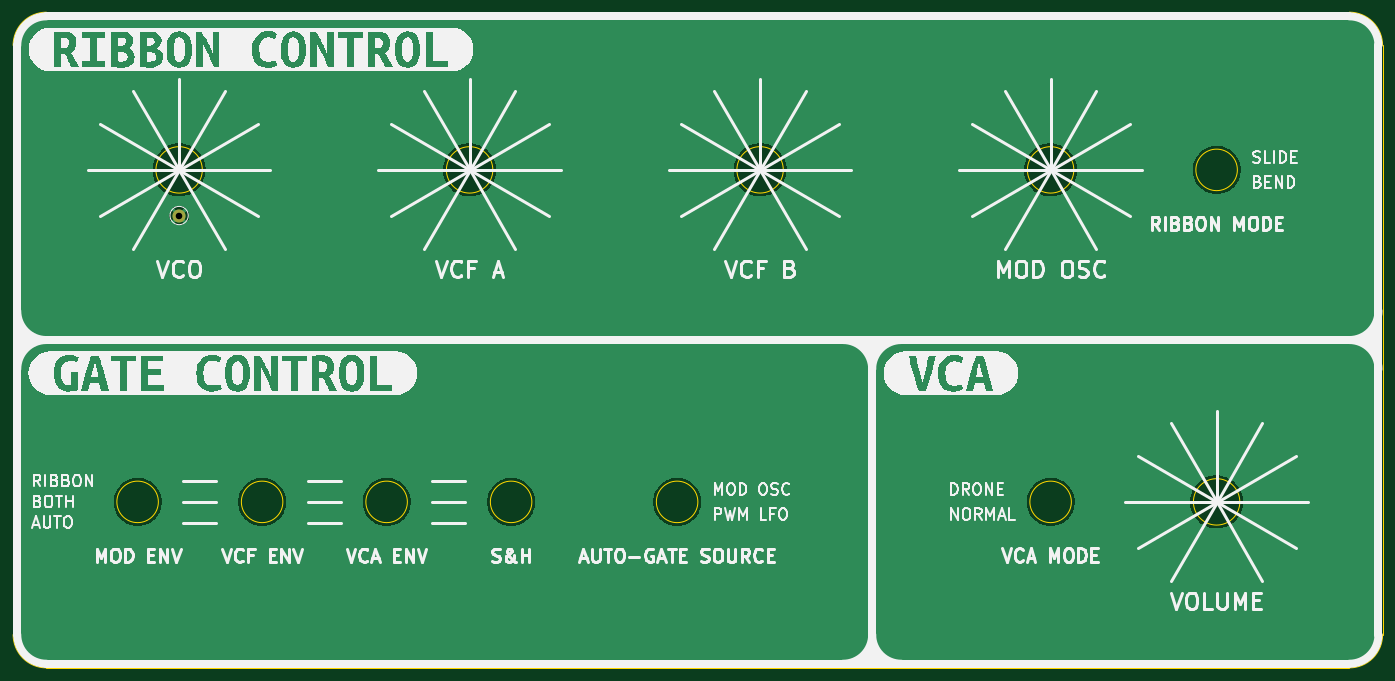
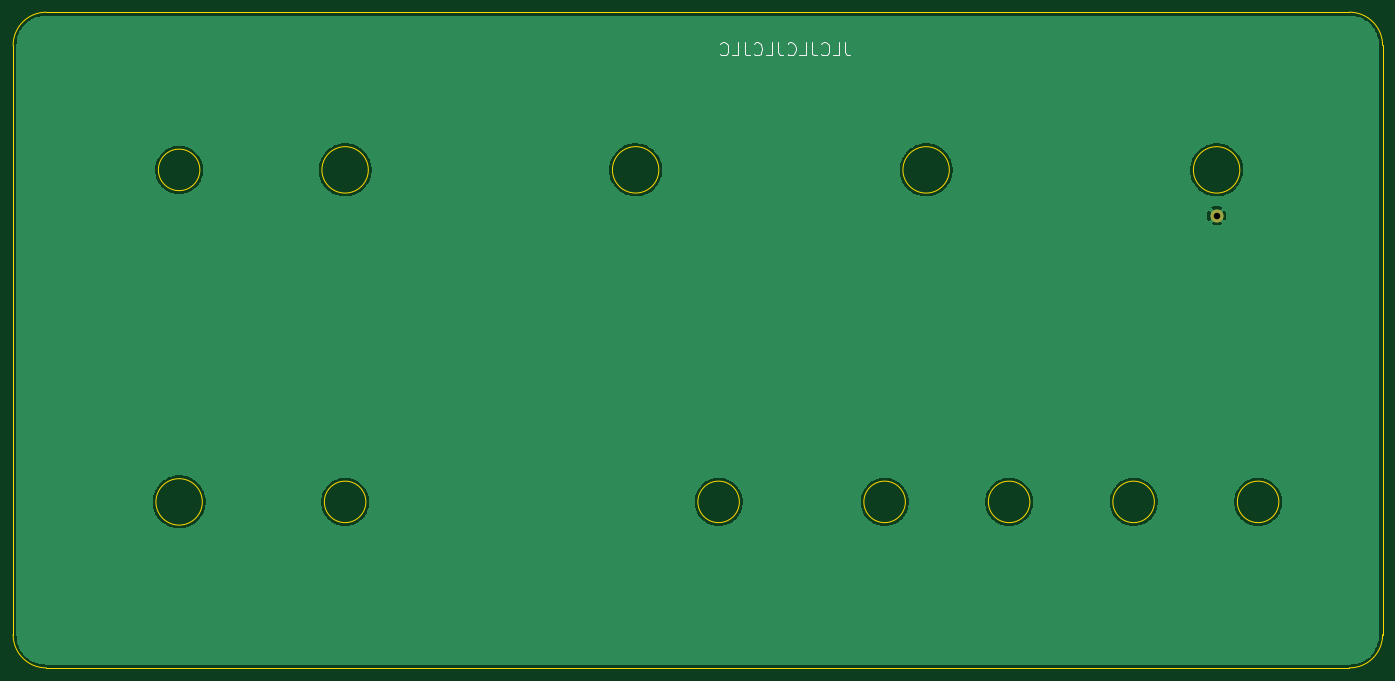
Circuit board: 11 layer files. Board 209.6 x 100.3 mm.
- bottom_copper: ribbon_pcb_panel-B_Cu.gbl (55339 bytes)
- bottom_mask: ribbon_pcb_panel-B_Mask.gbs (575 bytes)
- paste: ribbon_pcb_panel-B_Paste.gbp (522 bytes)
- bottom_silk: ribbon_pcb_panel-B_Silkscreen.gbo (3102 bytes)
- outline: ribbon_pcb_panel-Edge_Cuts.gm1 (2097 bytes)
- top_copper: ribbon_pcb_panel-F_Cu.gtl (55339 bytes)
- top_mask: ribbon_pcb_panel-F_Mask.gts (575 bytes)
- paste: ribbon_pcb_panel-F_Paste.gtp (522 bytes)
- top_silk: ribbon_pcb_panel-F_Silkscreen.gto (62356 bytes)
- drill: ribbon_pcb_panel-NPTH.drl (302 bytes)
- drill: ribbon_pcb_panel-PTH.drl (373 bytes)

=== bottom_copper: ribbon_pcb_panel-B_Cu.gbl (55339 bytes, source omitted) ===
=== bottom_mask: ribbon_pcb_panel-B_Mask.gbs ===
G04 #@! TF.GenerationSoftware,KiCad,Pcbnew,6.0.5+dfsg-1~bpo11+1*
G04 #@! TF.CreationDate,2022-08-10T11:57:18+00:00*
G04 #@! TF.ProjectId,ribbon_pcb_panel,72696262-6f6e-45f7-9063-625f70616e65,0*
G04 #@! TF.SameCoordinates,Original*
G04 #@! TF.FileFunction,Soldermask,Bot*
G04 #@! TF.FilePolarity,Negative*
%FSLAX46Y46*%
G04 Gerber Fmt 4.6, Leading zero omitted, Abs format (unit mm)*
G04 Created by KiCad (PCBNEW 6.0.5+dfsg-1~bpo11+1) date 2022-08-10 11:57:18*
%MOMM*%
%LPD*%
G01*
G04 APERTURE LIST*
%ADD10C,2.000000*%
G04 APERTURE END LIST*
D10*
X59690000Y-78105000D03*
M02*

=== paste: ribbon_pcb_panel-B_Paste.gbp ===
G04 #@! TF.GenerationSoftware,KiCad,Pcbnew,6.0.5+dfsg-1~bpo11+1*
G04 #@! TF.CreationDate,2022-08-10T11:57:18+00:00*
G04 #@! TF.ProjectId,ribbon_pcb_panel,72696262-6f6e-45f7-9063-625f70616e65,0*
G04 #@! TF.SameCoordinates,Original*
G04 #@! TF.FileFunction,Paste,Bot*
G04 #@! TF.FilePolarity,Positive*
%FSLAX46Y46*%
G04 Gerber Fmt 4.6, Leading zero omitted, Abs format (unit mm)*
G04 Created by KiCad (PCBNEW 6.0.5+dfsg-1~bpo11+1) date 2022-08-10 11:57:18*
%MOMM*%
%LPD*%
G01*
G04 APERTURE LIST*
G04 APERTURE END LIST*
M02*

=== bottom_silk: ribbon_pcb_panel-B_Silkscreen.gbo ===
G04 #@! TF.GenerationSoftware,KiCad,Pcbnew,6.0.5+dfsg-1~bpo11+1*
G04 #@! TF.CreationDate,2022-08-10T11:57:18+00:00*
G04 #@! TF.ProjectId,ribbon_pcb_panel,72696262-6f6e-45f7-9063-625f70616e65,0*
G04 #@! TF.SameCoordinates,Original*
G04 #@! TF.FileFunction,Legend,Bot*
G04 #@! TF.FilePolarity,Positive*
%FSLAX46Y46*%
G04 Gerber Fmt 4.6, Leading zero omitted, Abs format (unit mm)*
G04 Created by KiCad (PCBNEW 6.0.5+dfsg-1~bpo11+1) date 2022-08-10 11:57:18*
%MOMM*%
%LPD*%
G01*
G04 APERTURE LIST*
%ADD10C,0.200000*%
%ADD11C,2.000000*%
G04 APERTURE END LIST*
D10*
X116491904Y-51609761D02*
X116491904Y-53038333D01*
X116396666Y-53324047D01*
X116206190Y-53514523D01*
X115920476Y-53609761D01*
X115730000Y-53609761D01*
X118396666Y-53609761D02*
X117444285Y-53609761D01*
X117444285Y-51609761D01*
X120206190Y-53419285D02*
X120110952Y-53514523D01*
X119825238Y-53609761D01*
X119634761Y-53609761D01*
X119349047Y-53514523D01*
X119158571Y-53324047D01*
X119063333Y-53133571D01*
X118968095Y-52752619D01*
X118968095Y-52466904D01*
X119063333Y-52085952D01*
X119158571Y-51895476D01*
X119349047Y-51705000D01*
X119634761Y-51609761D01*
X119825238Y-51609761D01*
X120110952Y-51705000D01*
X120206190Y-51800238D01*
X121634761Y-51609761D02*
X121634761Y-53038333D01*
X121539523Y-53324047D01*
X121349047Y-53514523D01*
X121063333Y-53609761D01*
X120872857Y-53609761D01*
X123539523Y-53609761D02*
X122587142Y-53609761D01*
X122587142Y-51609761D01*
X125349047Y-53419285D02*
X125253809Y-53514523D01*
X124968095Y-53609761D01*
X124777619Y-53609761D01*
X124491904Y-53514523D01*
X124301428Y-53324047D01*
X124206190Y-53133571D01*
X124110952Y-52752619D01*
X124110952Y-52466904D01*
X124206190Y-52085952D01*
X124301428Y-51895476D01*
X124491904Y-51705000D01*
X124777619Y-51609761D01*
X124968095Y-51609761D01*
X125253809Y-51705000D01*
X125349047Y-51800238D01*
X126777619Y-51609761D02*
X126777619Y-53038333D01*
X126682380Y-53324047D01*
X126491904Y-53514523D01*
X126206190Y-53609761D01*
X126015714Y-53609761D01*
X128682380Y-53609761D02*
X127730000Y-53609761D01*
X127730000Y-51609761D01*
X130491904Y-53419285D02*
X130396666Y-53514523D01*
X130110952Y-53609761D01*
X129920476Y-53609761D01*
X129634761Y-53514523D01*
X129444285Y-53324047D01*
X129349047Y-53133571D01*
X129253809Y-52752619D01*
X129253809Y-52466904D01*
X129349047Y-52085952D01*
X129444285Y-51895476D01*
X129634761Y-51705000D01*
X129920476Y-51609761D01*
X130110952Y-51609761D01*
X130396666Y-51705000D01*
X130491904Y-51800238D01*
X131920476Y-51609761D02*
X131920476Y-53038333D01*
X131825238Y-53324047D01*
X131634761Y-53514523D01*
X131349047Y-53609761D01*
X131158571Y-53609761D01*
X133825238Y-53609761D02*
X132872857Y-53609761D01*
X132872857Y-51609761D01*
X135634761Y-53419285D02*
X135539523Y-53514523D01*
X135253809Y-53609761D01*
X135063333Y-53609761D01*
X134777619Y-53514523D01*
X134587142Y-53324047D01*
X134491904Y-53133571D01*
X134396666Y-52752619D01*
X134396666Y-52466904D01*
X134491904Y-52085952D01*
X134587142Y-51895476D01*
X134777619Y-51705000D01*
X135063333Y-51609761D01*
X135253809Y-51609761D01*
X135539523Y-51705000D01*
X135634761Y-51800238D01*
%LPC*%
D11*
X59690000Y-78105000D03*
M02*

=== outline: ribbon_pcb_panel-Edge_Cuts.gm1 ===
G04 #@! TF.GenerationSoftware,KiCad,Pcbnew,6.0.5+dfsg-1~bpo11+1*
G04 #@! TF.CreationDate,2022-08-10T11:57:18+00:00*
G04 #@! TF.ProjectId,ribbon_pcb_panel,72696262-6f6e-45f7-9063-625f70616e65,0*
G04 #@! TF.SameCoordinates,Original*
G04 #@! TF.FileFunction,Profile,NP*
%FSLAX46Y46*%
G04 Gerber Fmt 4.6, Leading zero omitted, Abs format (unit mm)*
G04 Created by KiCad (PCBNEW 6.0.5+dfsg-1~bpo11+1) date 2022-08-10 11:57:18*
%MOMM*%
%LPD*%
G01*
G04 APERTURE LIST*
G04 #@! TA.AperFunction,Profile*
%ADD10C,0.150000*%
G04 #@! TD*
G04 #@! TA.AperFunction,Profile*
%ADD11C,0.100000*%
G04 #@! TD*
G04 APERTURE END LIST*
D10*
X152135749Y-71114582D02*
G75*
G03*
X152135749Y-71114582I-3550000J0D01*
G01*
D11*
X238760000Y-46990000D02*
X39370000Y-46990000D01*
D10*
X196590000Y-71120000D02*
G75*
G03*
X196590000Y-71120000I-3550000J0D01*
G01*
X221990000Y-121920000D02*
G75*
G03*
X221990000Y-121920000I-3550000J0D01*
G01*
X107690000Y-71120000D02*
G75*
G03*
X107690000Y-71120000I-3550000J0D01*
G01*
D11*
X39370000Y-46990000D02*
G75*
G03*
X34290000Y-52070000I0J-5080000D01*
G01*
D10*
X221615000Y-71120000D02*
G75*
G03*
X221615000Y-71120000I-3175000J0D01*
G01*
X94615000Y-121920000D02*
G75*
G03*
X94615000Y-121920000I-3175000J0D01*
G01*
D11*
X39370000Y-147320000D02*
X238760000Y-147320000D01*
X243840000Y-142240000D02*
X243840000Y-52070000D01*
X238760000Y-147320000D02*
G75*
G03*
X243840000Y-142240000I0J5080000D01*
G01*
D10*
X63240000Y-71120000D02*
G75*
G03*
X63240000Y-71120000I-3550000J0D01*
G01*
X196215000Y-121920000D02*
G75*
G03*
X196215000Y-121920000I-3175000J0D01*
G01*
D11*
X34290000Y-142240000D02*
G75*
G03*
X39370000Y-147320000I5080000J0D01*
G01*
D10*
X139065000Y-121920000D02*
G75*
G03*
X139065000Y-121920000I-3175000J0D01*
G01*
X56515000Y-121920000D02*
G75*
G03*
X56515000Y-121920000I-3175000J0D01*
G01*
X75565000Y-121920000D02*
G75*
G03*
X75565000Y-121920000I-3175000J0D01*
G01*
D11*
X243840000Y-52070000D02*
G75*
G03*
X238760000Y-46990000I-5080000J0D01*
G01*
D10*
X113665000Y-121920000D02*
G75*
G03*
X113665000Y-121920000I-3175000J0D01*
G01*
D11*
X34290000Y-52070000D02*
X34290000Y-142240000D01*
M02*

=== top_copper: ribbon_pcb_panel-F_Cu.gtl (55339 bytes, source omitted) ===
=== top_mask: ribbon_pcb_panel-F_Mask.gts ===
G04 #@! TF.GenerationSoftware,KiCad,Pcbnew,6.0.5+dfsg-1~bpo11+1*
G04 #@! TF.CreationDate,2022-08-10T11:57:18+00:00*
G04 #@! TF.ProjectId,ribbon_pcb_panel,72696262-6f6e-45f7-9063-625f70616e65,0*
G04 #@! TF.SameCoordinates,Original*
G04 #@! TF.FileFunction,Soldermask,Top*
G04 #@! TF.FilePolarity,Negative*
%FSLAX46Y46*%
G04 Gerber Fmt 4.6, Leading zero omitted, Abs format (unit mm)*
G04 Created by KiCad (PCBNEW 6.0.5+dfsg-1~bpo11+1) date 2022-08-10 11:57:18*
%MOMM*%
%LPD*%
G01*
G04 APERTURE LIST*
%ADD10C,2.000000*%
G04 APERTURE END LIST*
D10*
X59690000Y-78105000D03*
M02*

=== paste: ribbon_pcb_panel-F_Paste.gtp ===
G04 #@! TF.GenerationSoftware,KiCad,Pcbnew,6.0.5+dfsg-1~bpo11+1*
G04 #@! TF.CreationDate,2022-08-10T11:57:18+00:00*
G04 #@! TF.ProjectId,ribbon_pcb_panel,72696262-6f6e-45f7-9063-625f70616e65,0*
G04 #@! TF.SameCoordinates,Original*
G04 #@! TF.FileFunction,Paste,Top*
G04 #@! TF.FilePolarity,Positive*
%FSLAX46Y46*%
G04 Gerber Fmt 4.6, Leading zero omitted, Abs format (unit mm)*
G04 Created by KiCad (PCBNEW 6.0.5+dfsg-1~bpo11+1) date 2022-08-10 11:57:18*
%MOMM*%
%LPD*%
G01*
G04 APERTURE LIST*
G04 APERTURE END LIST*
M02*

=== top_silk: ribbon_pcb_panel-F_Silkscreen.gto (62356 bytes, source omitted) ===
=== drill: ribbon_pcb_panel-NPTH.drl ===
M48
; DRILL file {KiCad 6.0.5+dfsg-1~bpo11+1} date Wed Aug 10 11:57:18 2022
; FORMAT={-:-/ absolute / metric / decimal}
; #@! TF.CreationDate,2022-08-10T11:57:18+00:00
; #@! TF.GenerationSoftware,Kicad,Pcbnew,6.0.5+dfsg-1~bpo11+1
; #@! TF.FileFunction,NonPlated,1,2,NPTH
FMAT,2
METRIC
%
G90
G05
T0
M30

=== drill: ribbon_pcb_panel-PTH.drl ===
M48
; DRILL file {KiCad 6.0.5+dfsg-1~bpo11+1} date Wed Aug 10 11:57:18 2022
; FORMAT={-:-/ absolute / metric / decimal}
; #@! TF.CreationDate,2022-08-10T11:57:18+00:00
; #@! TF.GenerationSoftware,Kicad,Pcbnew,6.0.5+dfsg-1~bpo11+1
; #@! TF.FileFunction,Plated,1,2,PTH
FMAT,2
METRIC
; #@! TA.AperFunction,Plated,PTH,ComponentDrill
T1C1.000
%
G90
G05
T1
X59.69Y-78.105
T0
M30

